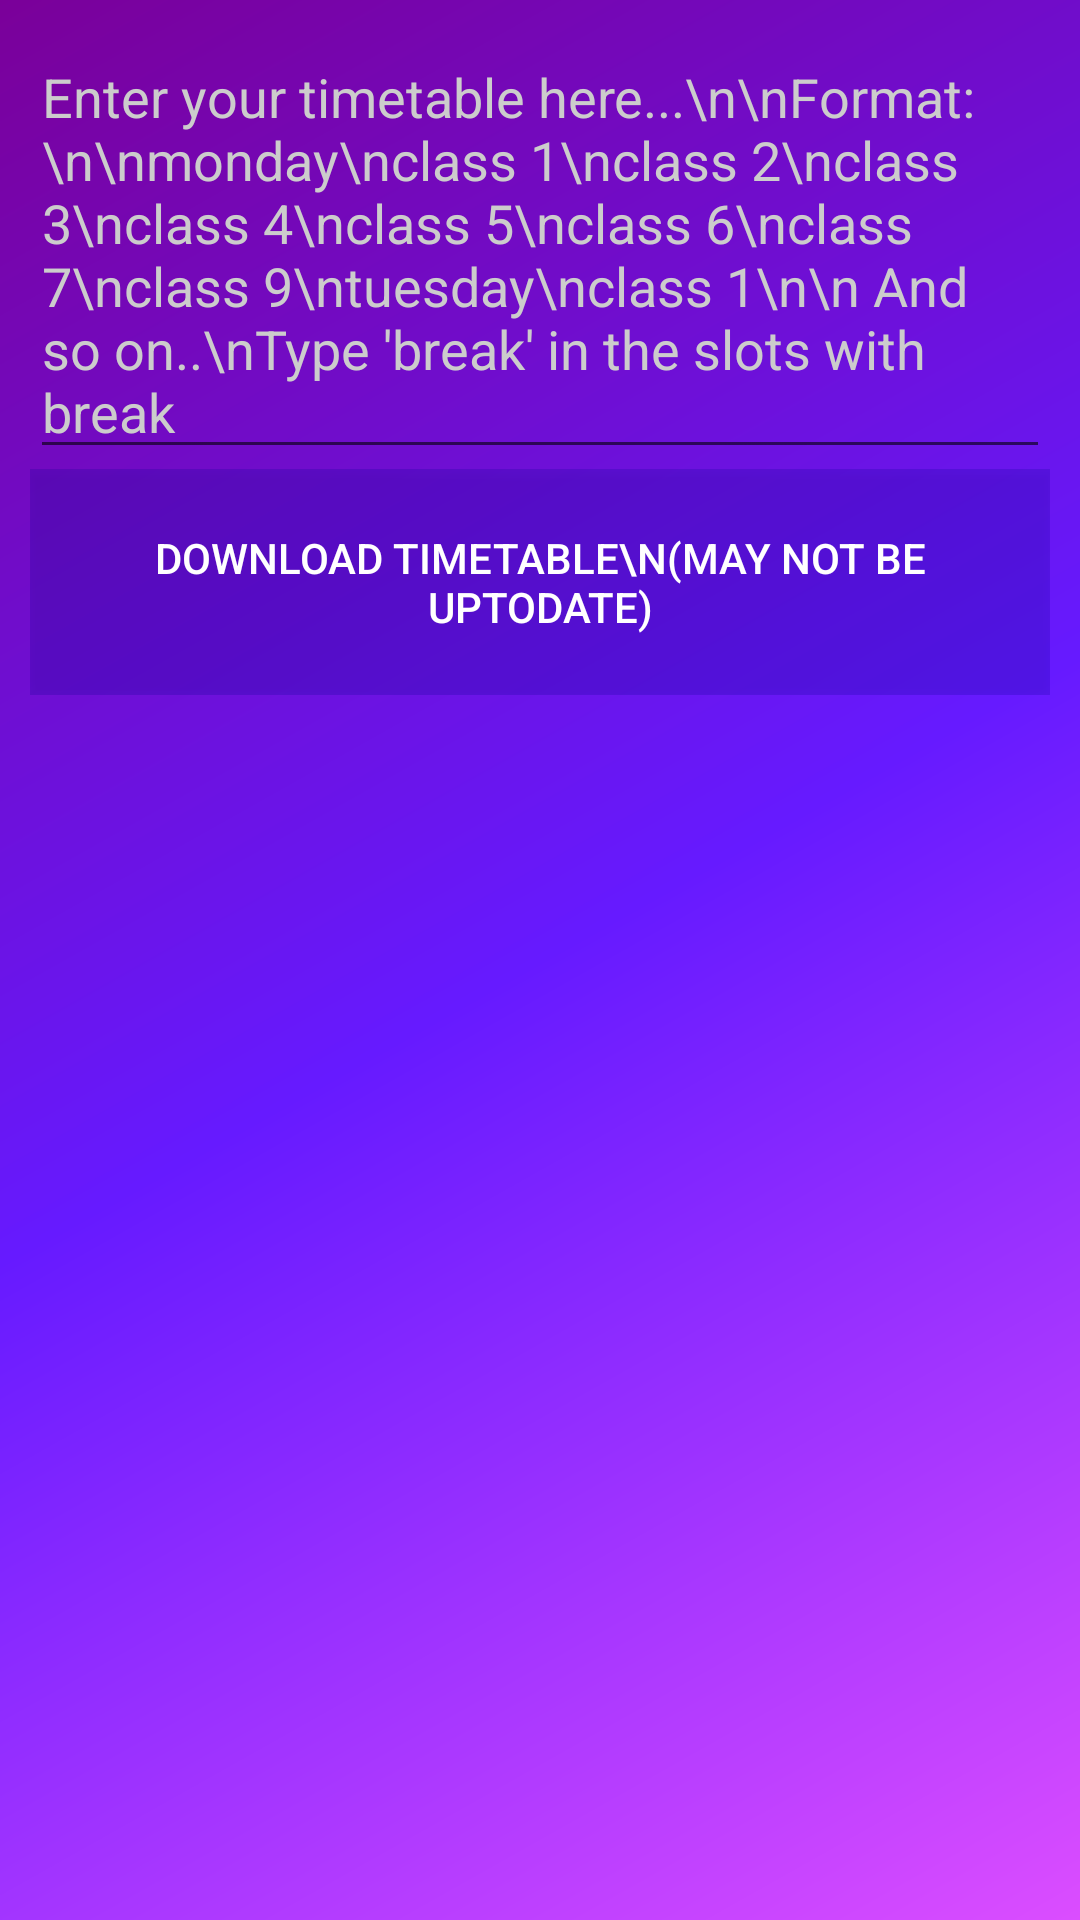

Layout XML and referenced resources for this Android screen:
<!-- AndroidManifest.xml: application theme AppTheme -->
<!-- res/layout/activity_setup_time_table.xml -->
<?xml version="1.0" encoding="utf-8"?>

<ScrollView
        xmlns:android="http://schemas.android.com/apk/res/android"
        xmlns:tools="http://schemas.android.com/tools"
        xmlns:app="http://schemas.android.com/apk/res-auto"
        android:layout_width="match_parent"
        android:layout_height="match_parent"
        android:background="@drawable/gradient_start"
        android:padding="10dp"
        tools:context=".SetupTimeTable">

    <LinearLayout
            android:layout_width="match_parent"
            android:layout_height="wrap_content"
            android:orientation="vertical">

        <LinearLayout
                android:layout_width="match_parent"
                android:layout_height="wrap_content"
                android:orientation="vertical">
            <EditText
                        android:layout_width="match_parent"
                        android:layout_height="wrap_content"
                        android:inputType="textMultiLine"
                        android:gravity="start|top"
                        android:ems="10"
                        app:layout_constraintTop_toTopOf="parent"
                        android:hint="Enter your timetable here...\n\nFormat:\n\nmonday\nclass 1\nclass 2\nclass 3\nclass 4\nclass 5\nclass 6\nclass 7\nclass 9\ntuesday\nclass 1\n\n And so on..\nType 'break' in the slots with break"
                        android:id="@+id/editText"/>
        </LinearLayout>

        <LinearLayout
                android:layout_width="match_parent"
                android:layout_height="wrap_content"
                android:orientation="horizontal"
                android:gravity="center">

            <Button
                        android:id="@+id/downloadTimetableBtn"
                        android:text="Download Timetable\n(May not be uptodate)"
                        android:layout_width="wrap_content"
                        android:layout_height="wrap_content"
                        android:textAlignment="center"
                        android:padding="20dp"
                        style="@style/AppTheme.ButtonBlue"/>

        </LinearLayout>
    </LinearLayout>
</ScrollView>
<!-- resources referenced by this layout -->
<resources>
  <!-- drawable gradient_start (drawable) -->
  <?xml version="1.0" encoding="utf-8"?>
  
  <shape xmlns:android="http://schemas.android.com/apk/res/android"
      android:shape="rectangle">
      <gradient
              android:type="linear"
              android:angle="315"
              android:startColor="@color/colorGradientStart"
              android:centerColor="@color/colorGradientCenter"
              android:endColor="@color/colorGradientEnd"/>
  </shape>
  <style name="AppTheme.ButtonBlue" parent="Widget.AppCompat.Button.Colored">
          <item name="android:background">#30000099</item>
          <item name="android:textColor">#FFFFFF</item>
      </style>
  <style name="AppTheme" parent="Theme.AppCompat.Light.DarkActionBar">
          <item name="colorPrimary">#5900b3</item>    
          <item name="colorPrimaryDark">#5900b3</item>    
          <item name="colorAccent">#114d4dff</item>   
          <item name="android:textColor">#FFFFFF</item>
          <item name="android:editTextColor">#FFFFFF</item>
          <item name="android:textColorHint">#cccccc</item>
          <item name="android:navigationBarColor">#0d001a</item>
          <item name="android:textCursorDrawable">@null</item>    
      </style>
  <color name="colorGradientStart">#7a0099</color>
  <color name="colorGradientCenter">#661aff</color>
  <color name="colorGradientEnd">#db4dff</color>
</resources>
